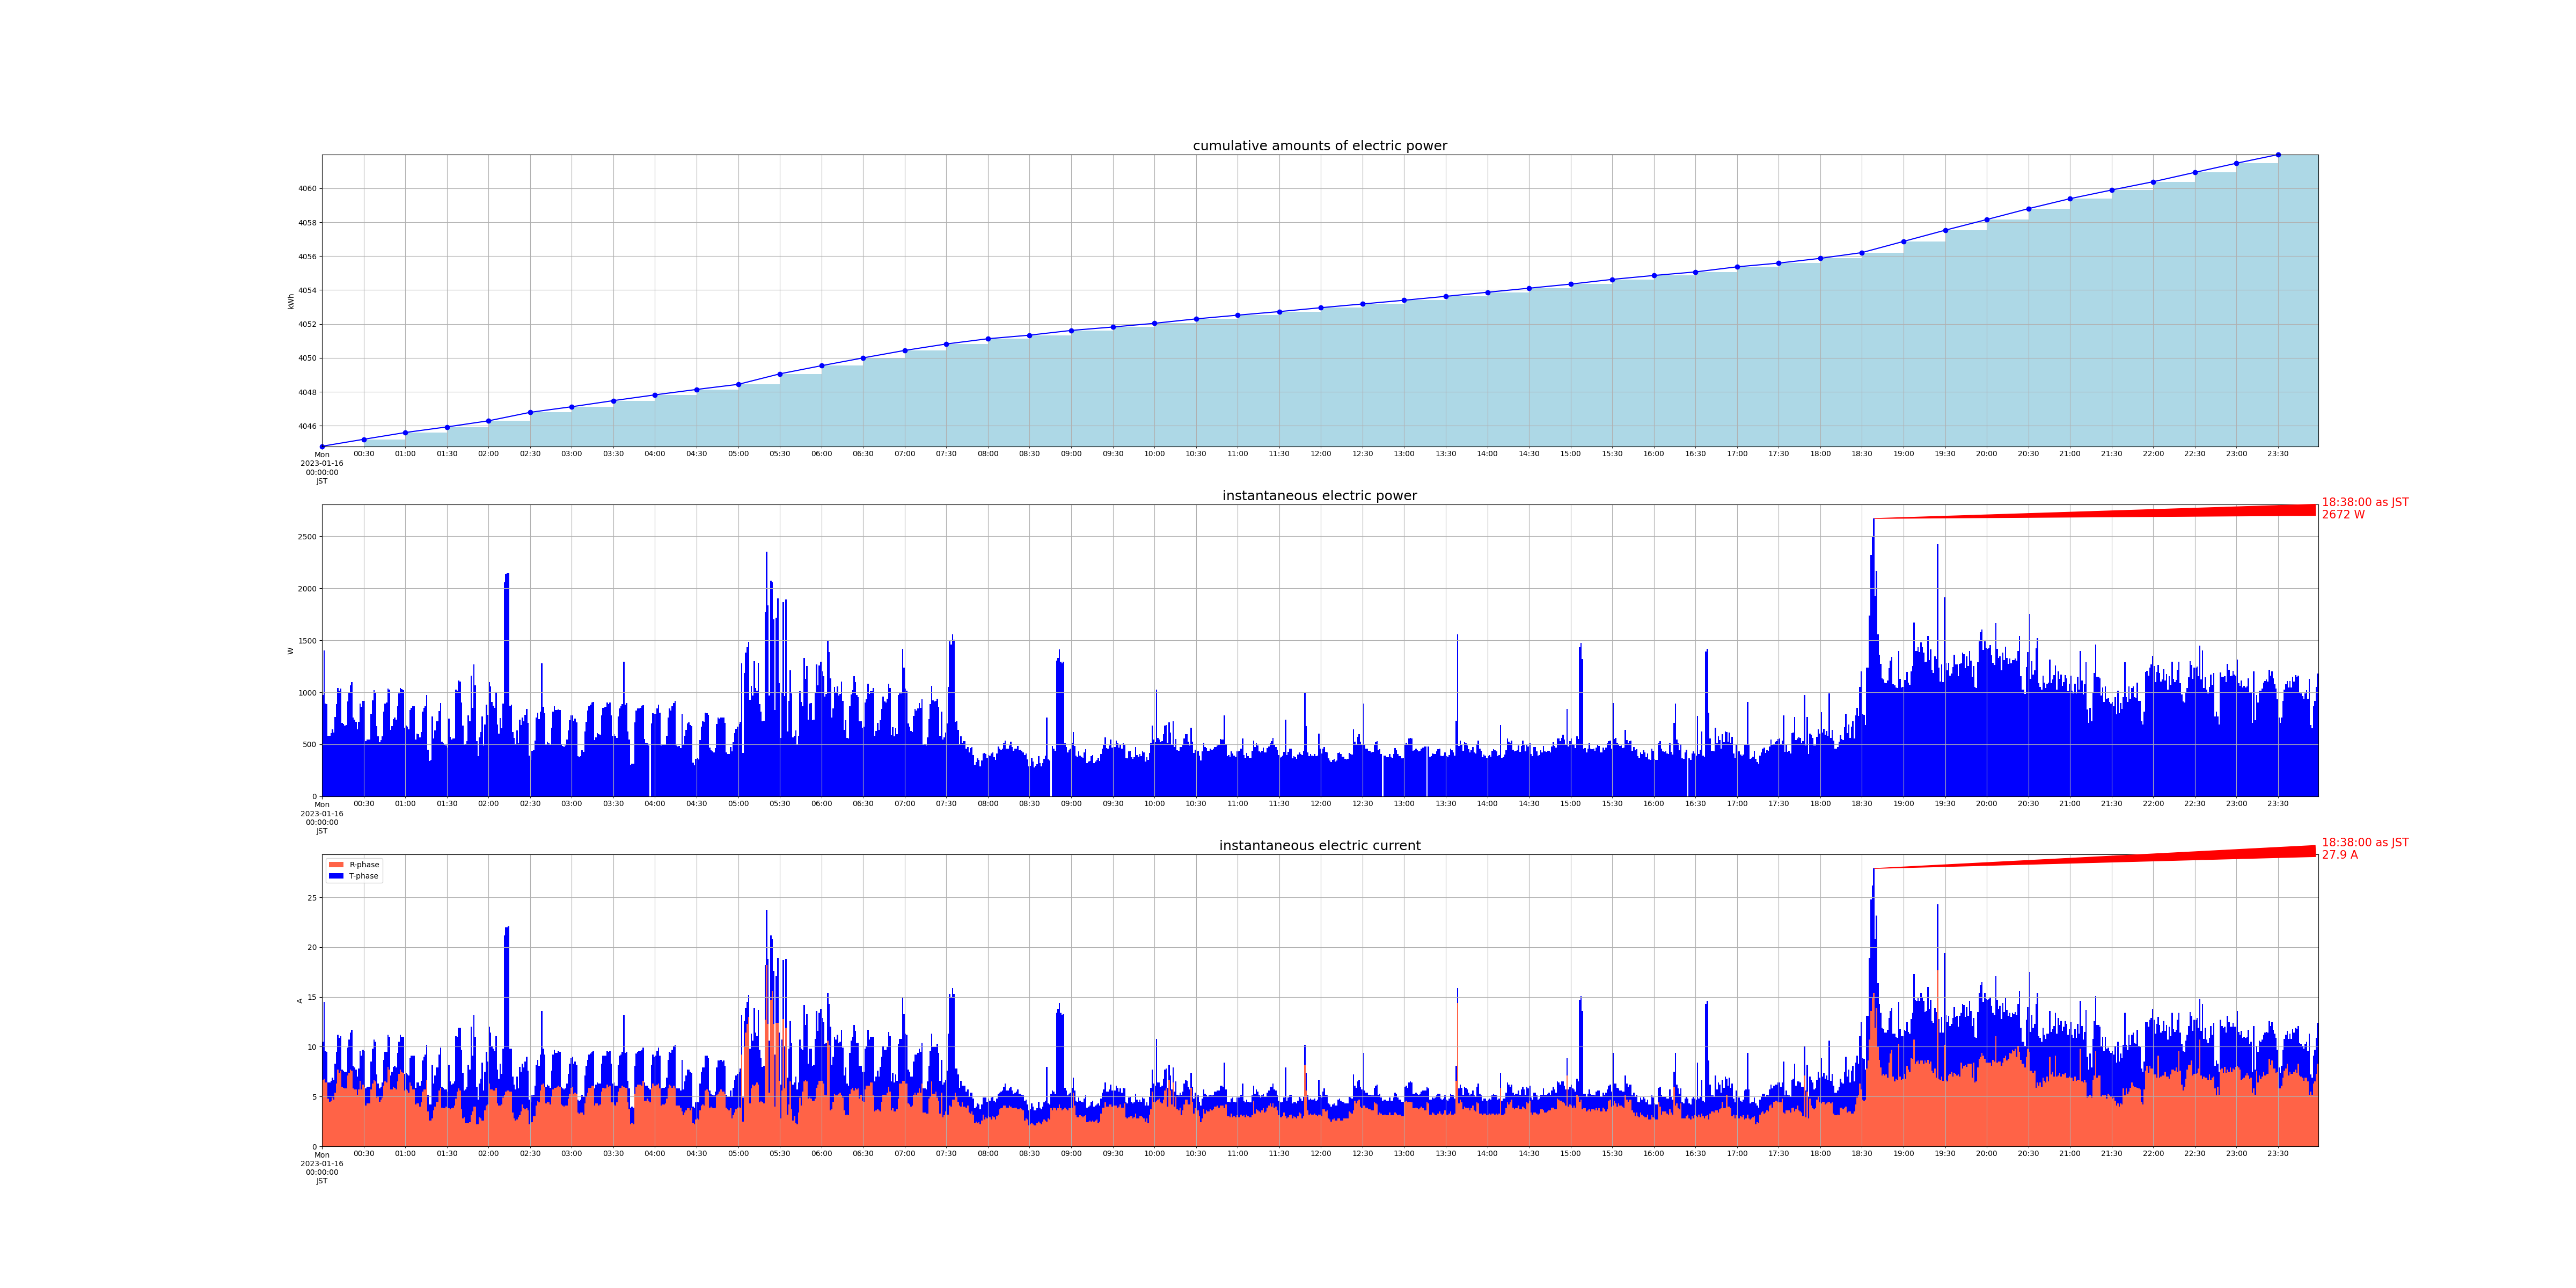

The table this chart was drawn from, first rows:
measured_at, sensor_id, message_id, cumlative_kwh, instant_watt, instant_ampere_R, instant_ampere_T
2023-01-16 00:00:00+09:00, smartmeter, 41731, , 976.0, , 
2023-01-16 00:00:00+09:00, smartmeter, 41732, , , 6.7, 3.8
2023-01-16 00:00:00+09:00, smartmeter, 41733, 4045, , , 
2023-01-16 00:01:00+09:00, smartmeter, 41734, , 1404, , 
2023-01-16 00:01:00+09:00, smartmeter, 41735, , , 6.8, 7.7
2023-01-16 00:02:00+09:00, smartmeter, 41736, , 892.0, , 
2023-01-16 00:02:00+09:00, smartmeter, 41737, , , 6.4, 3.2
2023-01-16 00:03:00+09:00, smartmeter, 41738, , 888.0, , 
2023-01-16 00:03:00+09:00, smartmeter, 41739, , , 6.4, 3.1
2023-01-16 00:04:00+09:00, smartmeter, 41740, , 580.0, , 
2023-01-16 00:04:00+09:00, smartmeter, 41741, , , 4.8, 1.6
2023-01-16 00:05:00+09:00, smartmeter, 41742, , 580.0, , 
2023-01-16 00:05:00+09:00, smartmeter, 41743, , , 4.5, 1.9
2023-01-16 00:06:00+09:00, smartmeter, 41744, , 608.0, , 
2023-01-16 00:06:00+09:00, smartmeter, 41745, , , 4.6, 2.0
2023-01-16 00:07:00+09:00, smartmeter, 41746, , 644.0, , 
2023-01-16 00:07:00+09:00, smartmeter, 41747, , , 4.9, 2.0
2023-01-16 00:08:00+09:00, smartmeter, 41748, , 612.0, , 
2023-01-16 00:08:00+09:00, smartmeter, 41749, , , 4.7, 2.0
2023-01-16 00:09:00+09:00, smartmeter, 41750, , 764.0, , 
2023-01-16 00:09:00+09:00, smartmeter, 41751, , , 5.4, 2.9
2023-01-16 00:10:00+09:00, smartmeter, 41752, , 888.0, , 
2023-01-16 00:10:00+09:00, smartmeter, 41753, , , 6.3, 3.2
2023-01-16 00:11:00+09:00, smartmeter, 41754, , 1040, , 
2023-01-16 00:11:00+09:00, smartmeter, 41755, , , 7.7, 3.5
2023-01-16 00:12:00+09:00, smartmeter, 41756, , 1016, , 
2023-01-16 00:12:00+09:00, smartmeter, 41757, , , 7.4, 3.5
2023-01-16 00:13:00+09:00, smartmeter, 41758, , 1036, , 
2023-01-16 00:13:00+09:00, smartmeter, 41759, , , 7.6, 3.5
2023-01-16 00:14:00+09:00, smartmeter, 41760, , 708.0, , 
2023-01-16 00:14:00+09:00, smartmeter, 41761, , , 6.0, 1.7
2023-01-16 00:15:00+09:00, smartmeter, 41762, , 696.0, , 
2023-01-16 00:15:00+09:00, smartmeter, 41763, , , 5.9, 1.7
2023-01-16 00:16:00+09:00, smartmeter, 41764, , 680.0, , 
2023-01-16 00:16:00+09:00, smartmeter, 41765, , , 5.8, 1.7
2023-01-16 00:17:00+09:00, smartmeter, 41766, , 684.0, , 
2023-01-16 00:17:00+09:00, smartmeter, 41767, , , 5.8, 1.7
2023-01-16 00:18:00+09:00, smartmeter, 41768, , 912.0, , 
2023-01-16 00:18:00+09:00, smartmeter, 41769, , , 7.1, 2.8
2023-01-16 00:19:00+09:00, smartmeter, 41770, , 1000, , 
2023-01-16 00:19:00+09:00, smartmeter, 41771, , , 7.4, 3.3
2023-01-16 00:20:00+09:00, smartmeter, 41772, , 1068, , 
2023-01-16 00:20:00+09:00, smartmeter, 41773, , , 7.7, 3.7
2023-01-16 00:21:00+09:00, smartmeter, 41774, , 1100, , 
2023-01-16 00:21:00+09:00, smartmeter, 41775, , , 7.6, 4.1
2023-01-16 00:22:00+09:00, smartmeter, 41776, , 756.0, , 
2023-01-16 00:22:00+09:00, smartmeter, 41777, , , 5.8, 2.3
2023-01-16 00:23:00+09:00, smartmeter, 41778, , 736.0, , 
2023-01-16 00:23:00+09:00, smartmeter, 41779, , , 5.7, 2.2
2023-01-16 00:24:00+09:00, smartmeter, 41780, , 716.0, , 
2023-01-16 00:24:00+09:00, smartmeter, 41781, , , 5.7, 2.0
2023-01-16 00:25:00+09:00, smartmeter, 41782, , 644.0, , 
2023-01-16 00:25:00+09:00, smartmeter, 41783, , , 5.2, 1.8
2023-01-16 00:26:00+09:00, smartmeter, 41784, , 716.0, , 
2023-01-16 00:26:00+09:00, smartmeter, 41785, , , 5.7, 2.1
2023-01-16 00:27:00+09:00, smartmeter, 41786, , 892.0, , 
2023-01-16 00:27:00+09:00, smartmeter, 41787, , , 6.6, 3.0
2023-01-16 00:28:00+09:00, smartmeter, 41788, , 860.0, , 
2023-01-16 00:28:00+09:00, smartmeter, 41789, , , 5.7, 3.4
2023-01-16 00:29:00+09:00, smartmeter, 41790, , 920.0, , 
... 2,863 more rows
